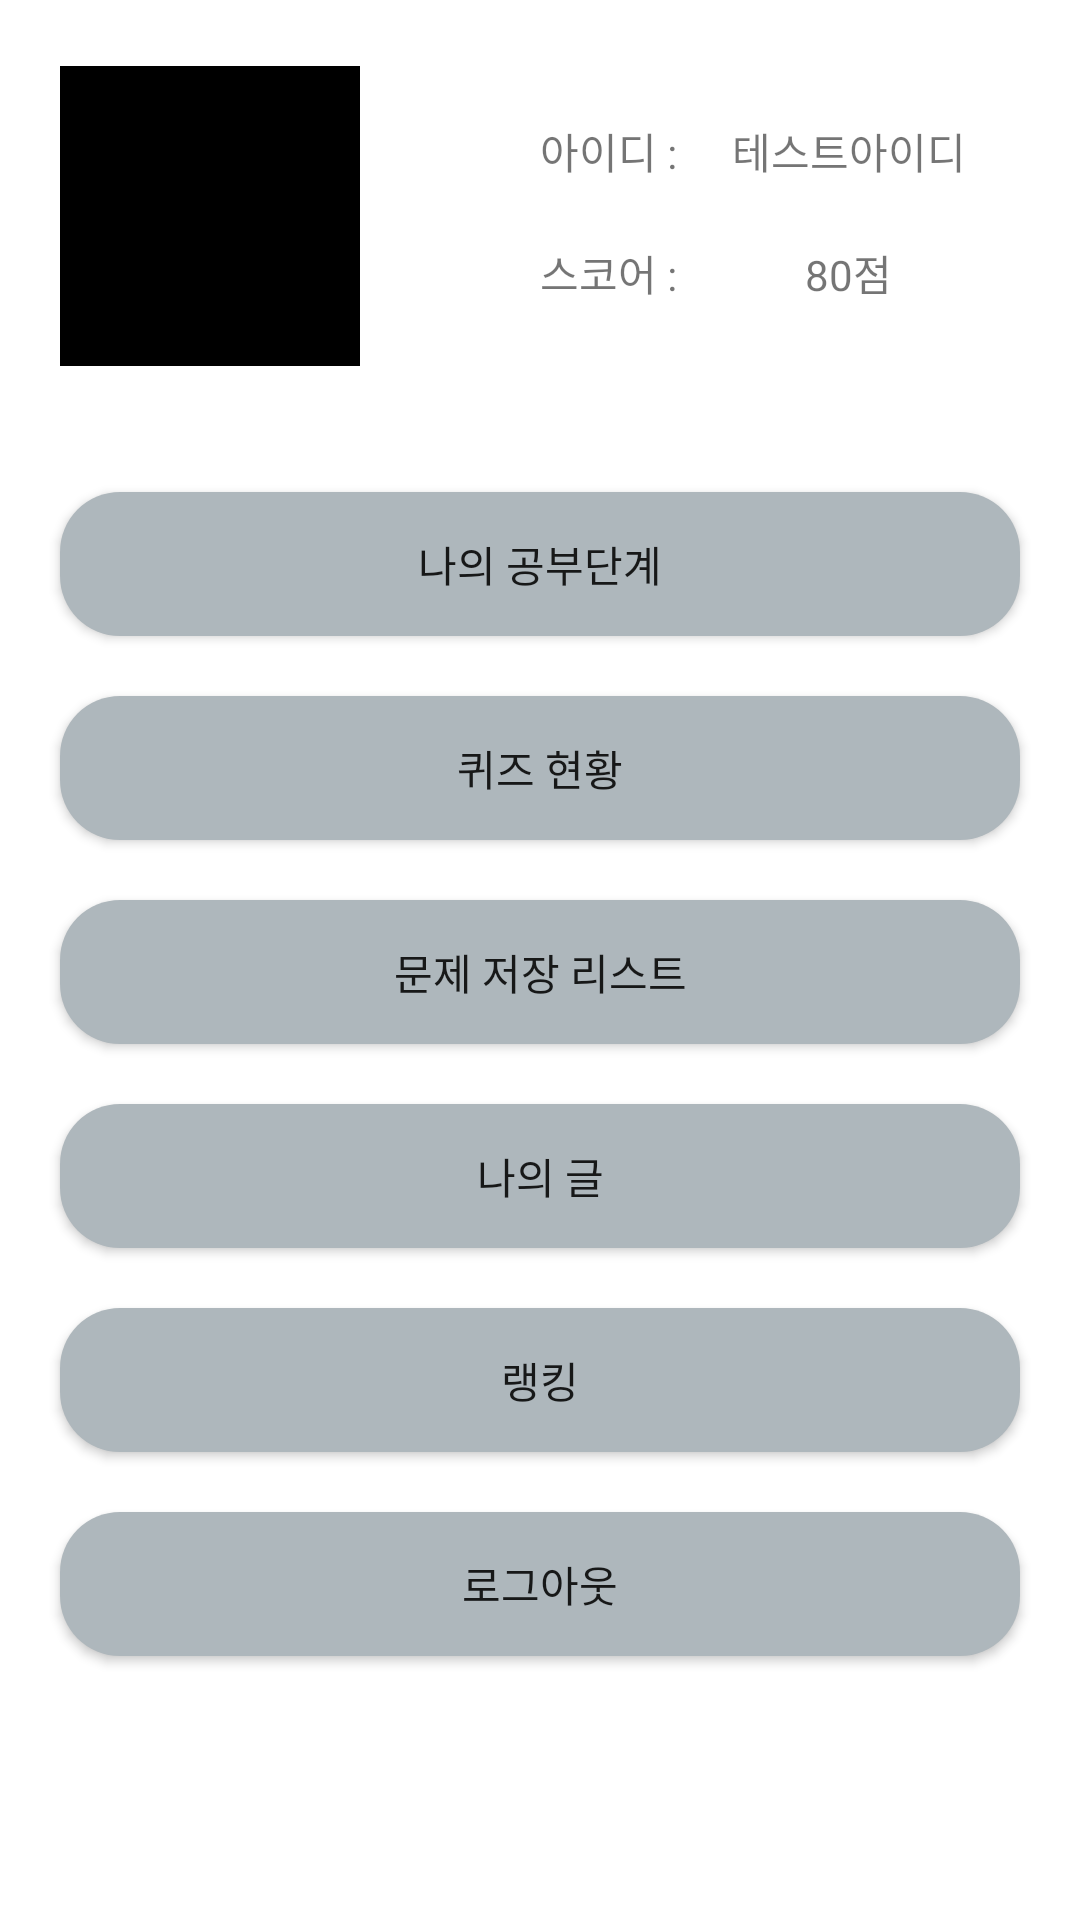

The Android layout XML behind this screen, and the referenced resources:
<!-- AndroidManifest.xml: application theme Theme.AndroidDoc -->
<!-- res/layout/fragment_my.xml -->
<?xml version="1.0" encoding="utf-8"?>
<androidx.constraintlayout.widget.ConstraintLayout xmlns:android="http://schemas.android.com/apk/res/android"
    android:layout_width="match_parent"
    android:layout_height="match_parent"
    xmlns:app="http://schemas.android.com/apk/res-auto">

    <androidx.constraintlayout.widget.ConstraintLayout
        android:id="@+id/constraint_Top"
        app:layout_constraintTop_toTopOf="parent"
        app:layout_constraintStart_toStartOf="parent"
        app:layout_constraintEnd_toEndOf="parent"
        app:layout_constraintBottom_toTopOf="@+id/constraint_Bottom"
        android:layout_width="match_parent"
        android:layout_height="0dp"
        app:layout_constraintDimensionRatio="5:2">

        <ImageView
            android:background="@color/black"
            android:id="@+id/imageView_Grade"
            android:layout_marginStart="20dp"
            app:layout_constraintStart_toStartOf="parent"
            app:layout_constraintTop_toTopOf="parent"
            app:layout_constraintBottom_toBottomOf="parent"
            android:layout_width="100dp"
            android:layout_height="100dp"/>

        <androidx.appcompat.widget.LinearLayoutCompat
            android:padding="20dp"
            android:layout_width="0dp"
            android:layout_height="match_parent"
            android:layout_marginStart="20dp"
            app:layout_constraintEnd_toEndOf="parent"
            app:layout_constraintStart_toEndOf="@+id/imageView_Grade"
            app:layout_constraintBottom_toBottomOf="parent"
            app:layout_constraintTop_toTopOf="parent">

            <androidx.constraintlayout.widget.ConstraintLayout
                android:layout_width="match_parent"
                android:layout_height="match_parent">

                <TextView
                    android:id="@+id/textView_Id"
                    app:layout_constraintStart_toStartOf="parent"
                    app:layout_constraintTop_toTopOf="parent"
                    android:layout_margin="20dp"
                    android:text="@string/id_"
                    android:layout_width="0dp"
                    android:layout_height="wrap_content"/>
                <TextView
                    android:text="테스트아이디"
                    android:id="@+id/textView_User_Id"
                    app:layout_constraintEnd_toEndOf="parent"
                    app:layout_constraintStart_toEndOf="@+id/textView_Id"
                    app:layout_constraintTop_toTopOf="parent"
                    android:layout_margin="20dp"
                    android:layout_width="wrap_content"
                    android:layout_height="wrap_content"/>

                <TextView
                    android:id="@+id/textView_Score"
                    app:layout_constraintStart_toStartOf="parent"
                    app:layout_constraintTop_toBottomOf="@+id/textView_Id"
                    android:layout_margin="20dp"
                    android:text="@string/score_"
                    android:layout_width="0dp"
                    android:layout_height="wrap_content"/>
                <TextView
                    android:text="80점"
                    android:id="@+id/textView_User_Scroe"
                    app:layout_constraintEnd_toEndOf="parent"
                    app:layout_constraintStart_toEndOf="@+id/textView_Score"
                    app:layout_constraintTop_toBottomOf="@+id/textView_User_Id"
                    android:layout_margin="20dp"
                    android:layout_width="wrap_content"
                    android:layout_height="wrap_content"/>


            </androidx.constraintlayout.widget.ConstraintLayout>


        </androidx.appcompat.widget.LinearLayoutCompat>

    </androidx.constraintlayout.widget.ConstraintLayout>

    <androidx.constraintlayout.widget.ConstraintLayout
        android:id="@+id/constraint_Bottom"
        android:layout_width="match_parent"
        app:layout_constraintTop_toBottomOf="@+id/constraint_Top"
        app:layout_constraintStart_toStartOf="parent"
        app:layout_constraintEnd_toEndOf="parent"
        app:layout_constraintBottom_toBottomOf="parent"
        android:layout_height="0dp">

        <androidx.appcompat.widget.AppCompatButton
            android:id="@+id/btn_Step"
            android:text="@string/step"
            app:layout_constraintStart_toStartOf="parent"
            app:layout_constraintEnd_toEndOf="parent"
            app:layout_constraintTop_toTopOf="parent"
            android:layout_margin="20dp"
            android:background="@drawable/custom_button"
            android:layout_width="match_parent"
            android:layout_height="wrap_content"/>

        <androidx.appcompat.widget.AppCompatButton
            android:id="@+id/btn_Quiz_Status"
            android:text="@string/quiz_Status"
            app:layout_constraintStart_toStartOf="parent"
            app:layout_constraintEnd_toEndOf="parent"
            app:layout_constraintTop_toBottomOf="@+id/btn_Step"
            android:layout_margin="20dp"
            android:background="@drawable/custom_button"
            android:layout_width="match_parent"
            android:layout_height="wrap_content"/>

        <androidx.appcompat.widget.AppCompatButton
            android:id="@+id/btn_Save_List"
            android:text="@string/sav_List"
            app:layout_constraintStart_toStartOf="parent"
            app:layout_constraintEnd_toEndOf="parent"
            app:layout_constraintTop_toBottomOf="@+id/btn_Quiz_Status"
            android:layout_margin="20dp"
            android:background="@drawable/custom_button"
            android:layout_width="match_parent"
            android:layout_height="wrap_content"/>

        <androidx.appcompat.widget.AppCompatButton
            android:id="@+id/btn_My_Write"
            android:text="@string/my_Write"
            app:layout_constraintStart_toStartOf="parent"
            app:layout_constraintEnd_toEndOf="parent"
            app:layout_constraintTop_toBottomOf="@+id/btn_Save_List"
            android:layout_margin="20dp"
            android:background="@drawable/custom_button"
            android:layout_width="match_parent"
            android:layout_height="wrap_content"/>

        <androidx.appcompat.widget.AppCompatButton
            android:id="@+id/btn_Rank"
            android:text="@string/rank"
            app:layout_constraintStart_toStartOf="parent"
            app:layout_constraintEnd_toEndOf="parent"
            app:layout_constraintTop_toBottomOf="@+id/btn_My_Write"
            android:layout_margin="20dp"
            android:background="@drawable/custom_button"
            android:layout_width="match_parent"
            android:layout_height="wrap_content"/>

        <androidx.appcompat.widget.AppCompatButton
            android:id="@+id/btn_Logout"
            android:text="@string/logout"
            app:layout_constraintStart_toStartOf="parent"
            app:layout_constraintEnd_toEndOf="parent"
            app:layout_constraintTop_toBottomOf="@+id/btn_Rank"
            android:layout_margin="20dp"
            android:background="@drawable/custom_button"
            android:layout_width="match_parent"
            android:layout_height="wrap_content"/>
    </androidx.constraintlayout.widget.ConstraintLayout>

</androidx.constraintlayout.widget.ConstraintLayout>
<!-- resources referenced by this layout -->
<resources>
  <color name="black">#FF000000</color>
  <!-- drawable custom_button (drawable) -->
  <?xml version="1.0" encoding="utf-8"?>
  <selector xmlns:android="http://schemas.android.com/apk/res/android">
      <item>
          <shape android:shape="rectangle">
              <corners android:radius="20dp"></corners>
              <solid android:color="@color/custom_button_color1"></solid>
          </shape>
      </item>
  </selector>
  <string name="id_">아이디 : </string>
  <string name="logout">로그아웃</string>
  <string name="my_Write">나의 글</string>
  <string name="quiz_Status">퀴즈 현황</string>
  <string name="rank">랭킹</string>
  <string name="sav_List">문제 저장 리스트</string>
  <string name="score_">스코어 : </string>
  <string name="step">나의 공부단계</string>
  <style name="Theme.AndroidDoc" parent="Theme.MaterialComponents.DayNight.NoActionBar">
          
          <item name="colorPrimary">@color/purple_500</item>
          <item name="colorPrimaryVariant">@color/purple_700</item>
          <item name="colorOnPrimary">@color/white</item>
          
          <item name="colorSecondary">@color/teal_200</item>
          <item name="colorSecondaryVariant">@color/teal_700</item>
          <item name="colorOnSecondary">@color/black</item>
          
          <item name="android:statusBarColor" tools:targetApi="l">?attr/colorPrimaryVariant</item>
          
      </style>
  <color name="custom_button_color1">#AEB7BC</color>
  <color name="purple_500">#FF6200EE</color>
  <color name="purple_700">#FF3700B3</color>
  <color name="white">#FFFFFFFF</color>
  <color name="teal_200">#FF03DAC5</color>
  <color name="teal_700">#FF018786</color>
</resources>
